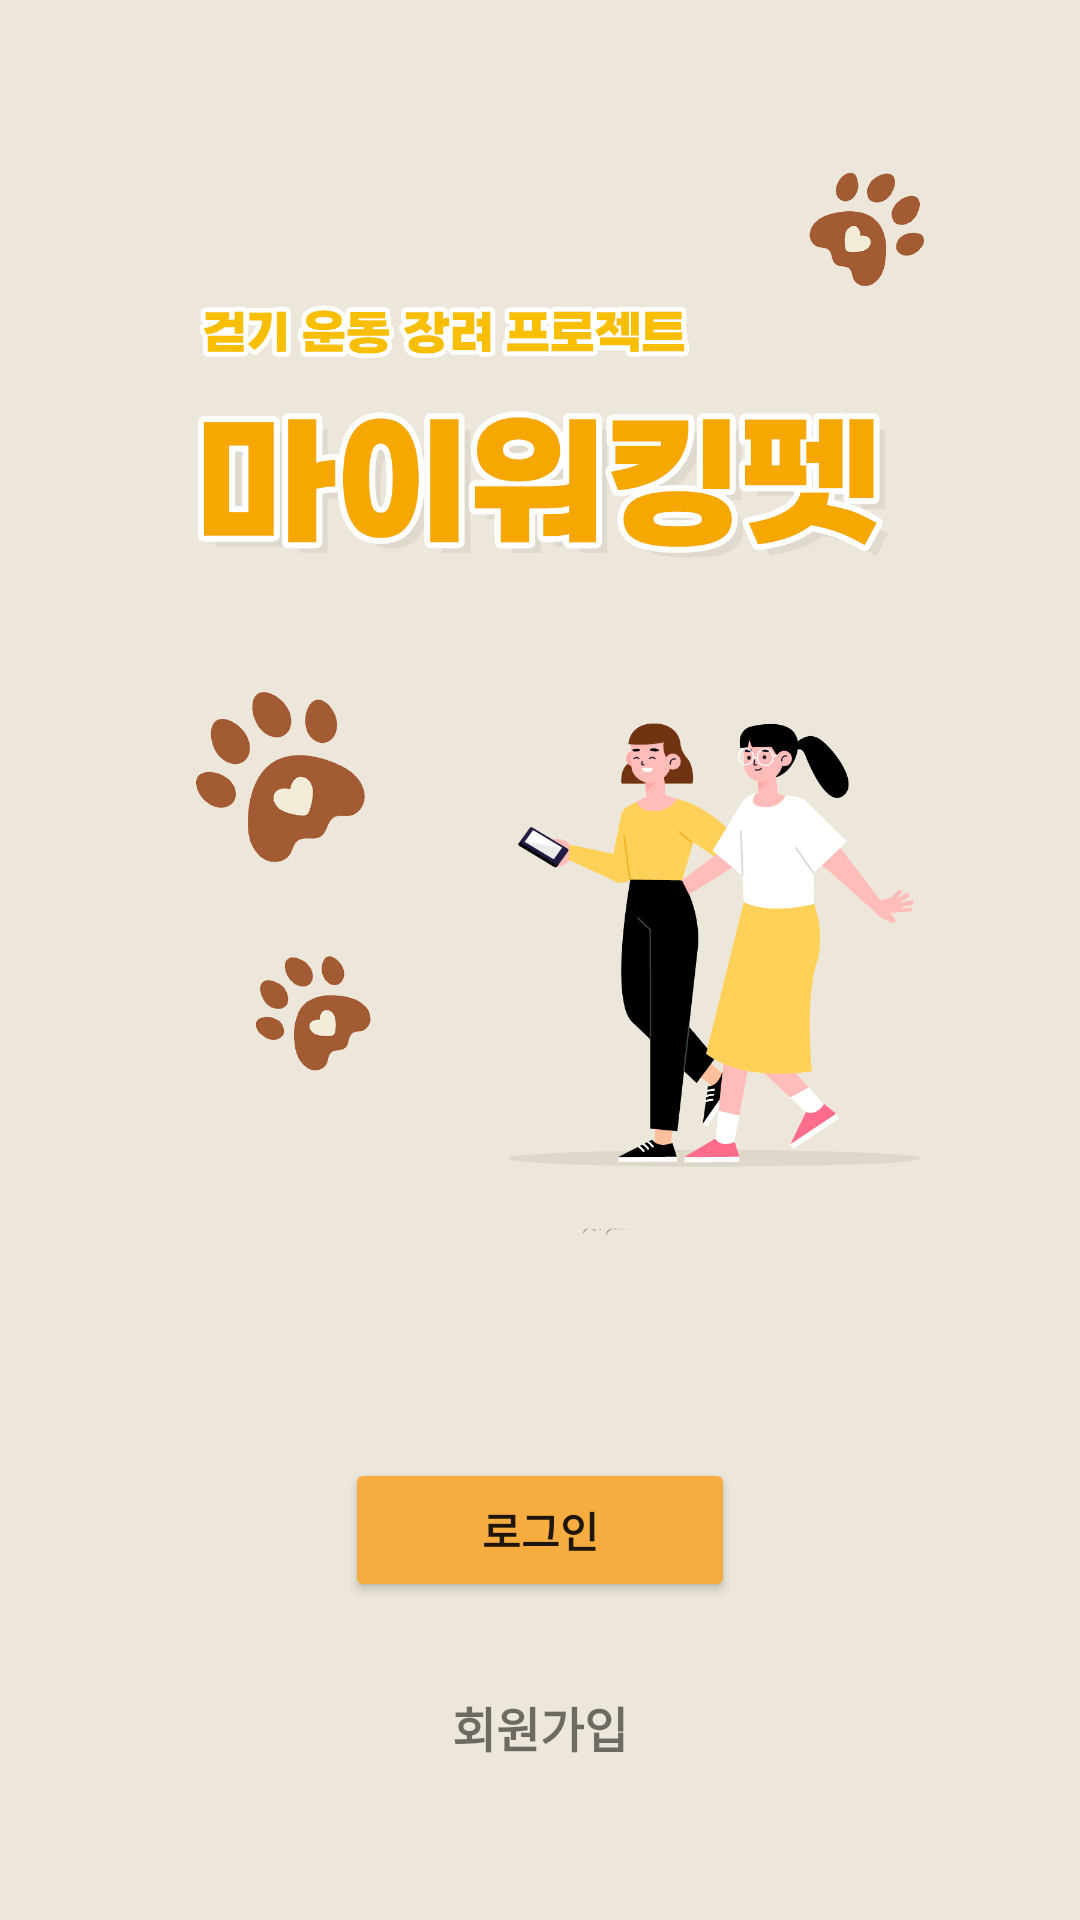

Produce the Android XML layout that renders to this screen, including the resource entries it uses.
<!-- AndroidManifest.xml: application theme Theme.MyWalkingPet -->
<!-- res/layout/fragment_title.xml -->
<?xml version="1.0" encoding="utf-8"?>
<androidx.constraintlayout.widget.ConstraintLayout xmlns:android="http://schemas.android.com/apk/res/android"
    xmlns:tools="http://schemas.android.com/tools"
    android:layout_width="match_parent"
    android:layout_height="match_parent"
    android:background="@color/splash_back"
    xmlns:app="http://schemas.android.com/apk/res-auto"
    tools:context=".app.TitleFragment">


    <ImageView
        android:layout_marginHorizontal="30dp"
        android:layout_marginBottom="180dp"
        app:layout_constraintTop_toTopOf="parent"
        app:layout_constraintStart_toStartOf="parent"
        app:layout_constraintBottom_toBottomOf="parent"
        app:layout_constraintEnd_toEndOf="parent"
        android:id="@+id/ivTitleImage"
        android:layout_width="match_parent"
        android:layout_height="match_parent"
        android:layout_gravity="center"
        android:src="@drawable/bg_splash"/>


    <Button
        android:textStyle="bold"
        android:backgroundTint="@color/orange"
        app:layout_constraintTop_toTopOf="@id/ivTitleImage"
        app:layout_constraintStart_toStartOf="parent"
        app:layout_constraintEnd_toEndOf="parent"
        app:layout_constraintBottom_toBottomOf="parent"
        android:layout_marginTop="380dp"
        android:id="@+id/btnLogin"
        android:layout_width="130dp"
        android:layout_height="wrap_content"
        android:text="로그인"/>

    <TextView
        android:textStyle="bold"
        app:layout_constraintTop_toBottomOf="@id/btnLogin"
        app:layout_constraintStart_toStartOf="parent"
        app:layout_constraintEnd_toEndOf="parent"
        android:layout_marginTop="30dp"
        android:textSize="16sp"
        android:id="@+id/tvSignUp"
        android:layout_width="wrap_content"
        android:layout_height="wrap_content"
        android:text="회원가입"/>

</androidx.constraintlayout.widget.ConstraintLayout>
<!-- resources referenced by this layout -->
<resources>
  <color name="orange">#F6AC3F</color>
  <color name="splash_back">#ede7db</color>
  <!-- drawable bg_splash: png bitmap (drawable, 261036 bytes) -->
  <style name="Theme.MyWalkingPet" parent="Theme.MaterialComponents.DayNight.NoActionBar">
          
          <item name="colorPrimary">@color/dark_gray</item>
          <item name="colorPrimaryVariant">@color/purple_700</item>
          <item name="colorOnPrimary">@color/white</item>
          
          <item name="colorSecondary">@color/teal_200</item>
          <item name="colorSecondaryVariant">@color/teal_700</item>
          <item name="colorOnSecondary">@color/black</item>
          
          <item name="android:statusBarColor">#003700B3</item>
          
          <item name="android:windowLightStatusBar">true</item>
      </style>
  <color name="dark_gray">#A9A9A9</color>
  <color name="purple_700">#FF3700B3</color>
  <color name="white">#FFFFFFFF</color>
  <color name="teal_200">#FF03DAC5</color>
  <color name="teal_700">#FF018786</color>
  <color name="black">#FF000000</color>
</resources>
